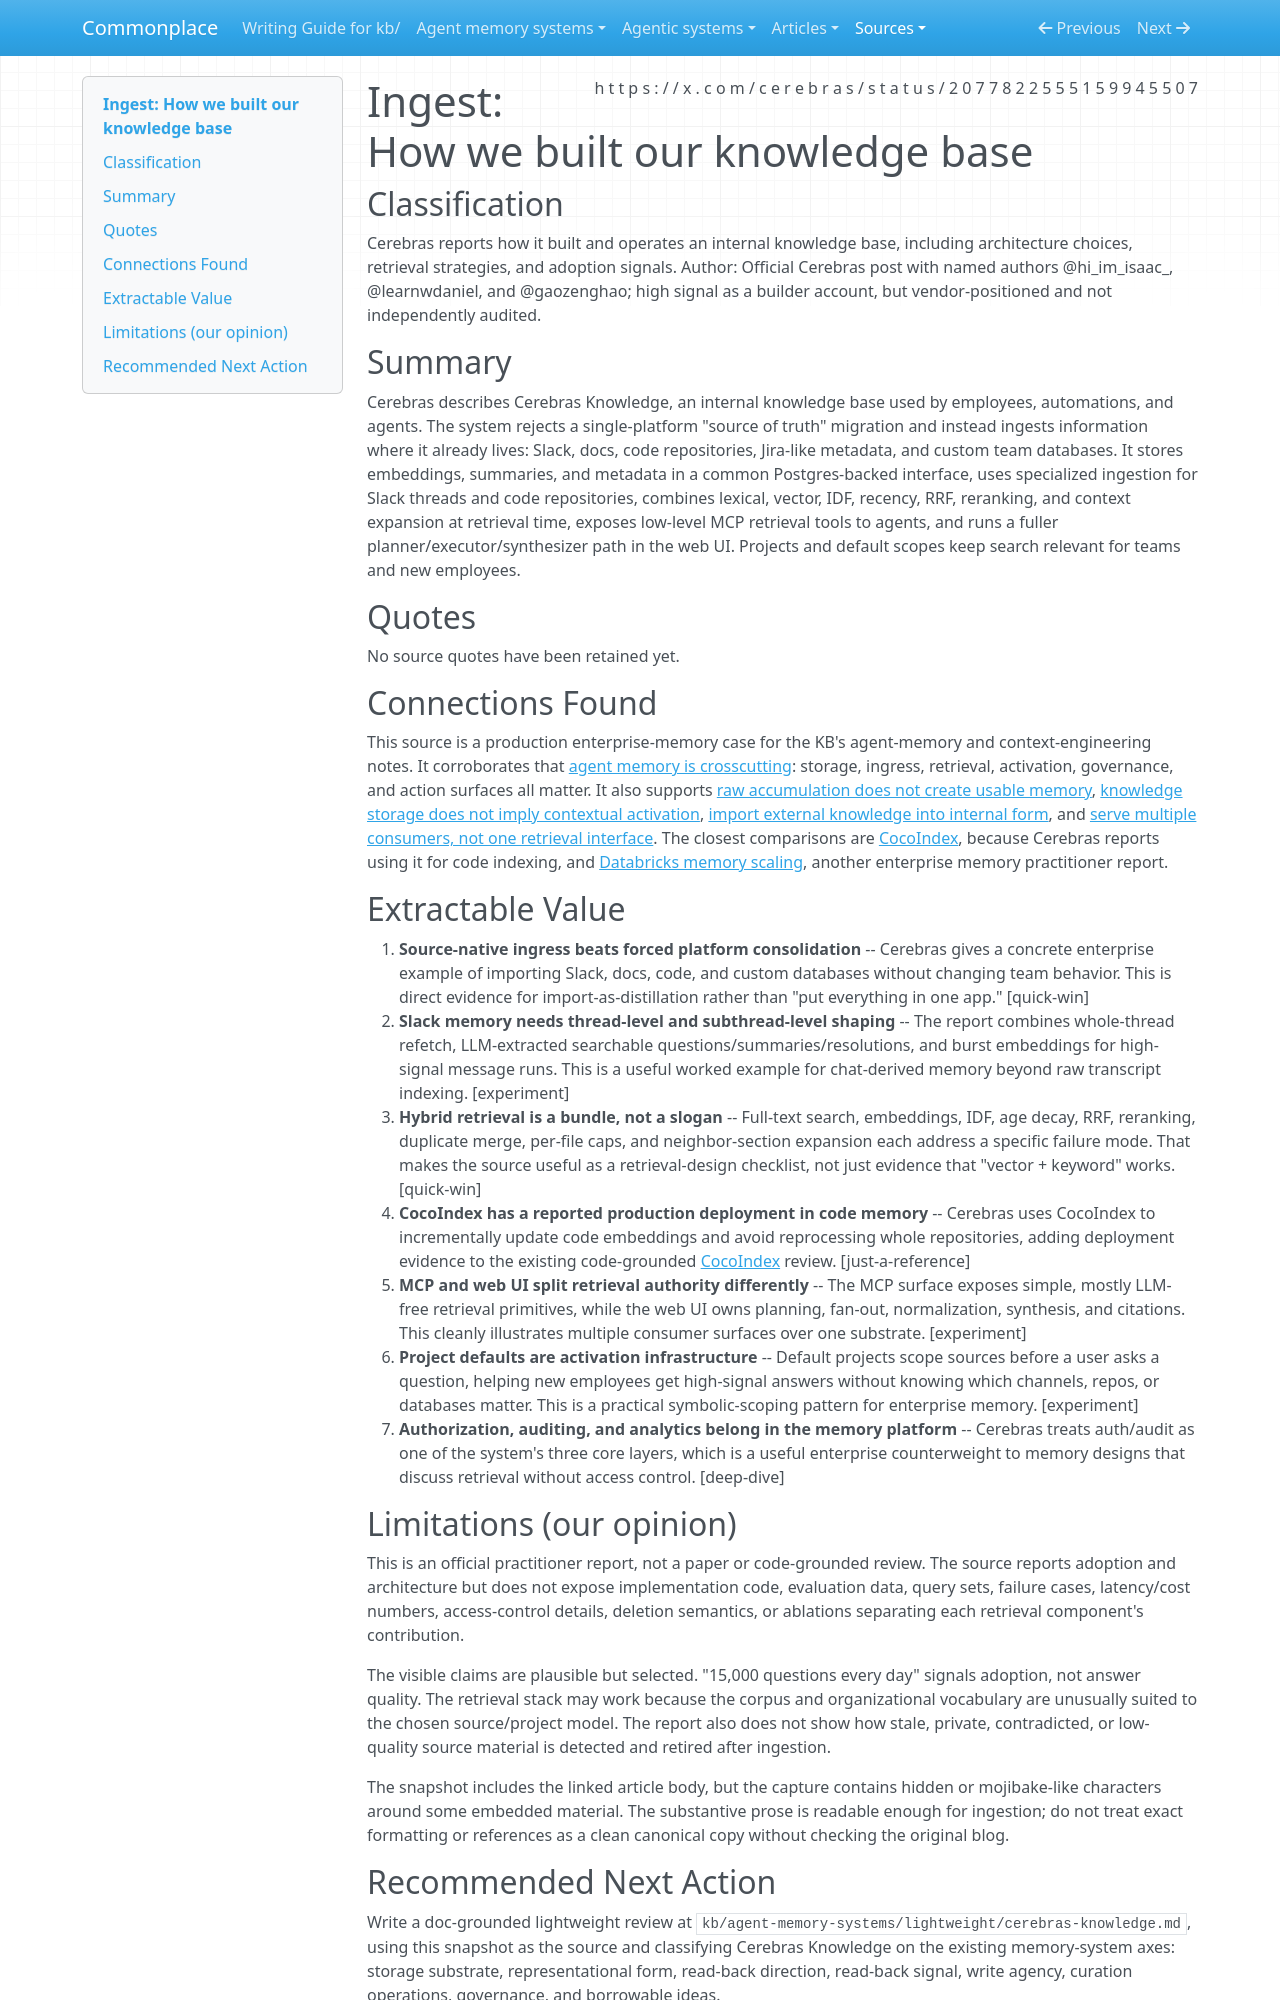

repository: zby/commonplace · page: sources/how-we-built-our-knowledge-base-2077822555159945507.ingest/index.html · generator: mkdocs

---
description: "Cerebras practitioner report on an internal enterprise knowledge base: source-native ingestion, Slack/code retrieval, MCP tools, project scoping, and multi-consumer activation"
source: https://x.com/cerebras/status/2077822555159945507
captured: "2026-07-17T11:11:46.803761+00:00"
capture: xdk
genre: practitioner-report
snapshot_sha256: 403502a83f64f810c3ae3c0d8dd2303eaf37c17de03ec4b4940c44b7aaee4f16
status_id: 2077822555159945507
conversation_id: 2077822555159945507
post_count: 1
ingested: "2026-07-17"
type: types/ingest-report.md
domains: [agent-memory, context-engineering, enterprise-ai, retrieval]
---

# Ingest: How we built our knowledge base

## Classification

Cerebras reports how it built and operates an internal knowledge base, including architecture choices, retrieval strategies, and adoption signals.
Author: Official Cerebras post with named authors @hi_im_isaac_, @learnwdaniel, and @gaozenghao; high signal as a builder account, but vendor-positioned and not independently audited.

## Summary

Cerebras describes Cerebras Knowledge, an internal knowledge base used by employees, automations, and agents. The system rejects a single-platform "source of truth" migration and instead ingests information where it already lives: Slack, docs, code repositories, Jira-like metadata, and custom team databases. It stores embeddings, summaries, and metadata in a common Postgres-backed interface, uses specialized ingestion for Slack threads and code repositories, combines lexical, vector, IDF, recency, RRF, reranking, and context expansion at retrieval time, exposes low-level MCP retrieval tools to agents, and runs a fuller planner/executor/synthesizer path in the web UI. Projects and default scopes keep search relevant for teams and new employees.

## Quotes

No source quotes have been retained yet.

## Connections Found

This source is a production enterprise-memory case for the KB's agent-memory and context-engineering notes. It corroborates that [agent memory is crosscutting](../theory/agent-memory-is-a-crosscutting-concern-not-a-separable-niche.md): storage, ingress, retrieval, activation, governance, and action surfaces all matter. It also supports [raw accumulation does not create usable memory](../theory/raw-accumulation-does-not-create-usable-memory.md), [knowledge storage does not imply contextual activation](../theory/knowledge-storage-does-not-imply-contextual-activation.md), [import external knowledge into internal form](../theory/agent-memory-requirements/import-external-knowledge.md), and [serve multiple consumers, not one retrieval interface](../theory/agent-memory-requirements/serve-multiple-consumers.md). The closest comparisons are [CocoIndex](../agentic-system-analyses/retained/cocoindex-io--cocoindex/memory.md), because Cerebras reports using it for code indexing, and [Databricks memory scaling](./databricks-memory-scaling-ai-agents.ingest.md), another enterprise memory practitioner report.

## Extractable Value

1. **Source-native ingress beats forced platform consolidation** -- Cerebras gives a concrete enterprise example of importing Slack, docs, code, and custom databases without changing team behavior. This is direct evidence for import-as-distillation rather than "put everything in one app." [quick-win]
2. **Slack memory needs thread-level and subthread-level shaping** -- The report combines whole-thread refetch, LLM-extracted searchable questions/summaries/resolutions, and burst embeddings for high-signal message runs. This is a useful worked example for chat-derived memory beyond raw transcript indexing. [experiment]
3. **Hybrid retrieval is a bundle, not a slogan** -- Full-text search, embeddings, IDF, age decay, RRF, reranking, duplicate merge, per-file caps, and neighbor-section expansion each address a specific failure mode. That makes the source useful as a retrieval-design checklist, not just evidence that "vector + keyword" works. [quick-win]
4. **CocoIndex has a reported production deployment in code memory** -- Cerebras uses CocoIndex to incrementally update code embeddings and avoid reprocessing whole repositories, adding deployment evidence to the existing code-grounded [CocoIndex](../agentic-system-analyses/retained/cocoindex-io--cocoindex/memory.md) review. [just-a-reference]
5. **MCP and web UI split retrieval authority differently** -- The MCP surface exposes simple, mostly LLM-free retrieval primitives, while the web UI owns planning, fan-out, normalization, synthesis, and citations. This cleanly illustrates multiple consumer surfaces over one substrate. [experiment]
6. **Project defaults are activation infrastructure** -- Default projects scope sources before a user asks a question, helping new employees get high-signal answers without knowing which channels, repos, or databases matter. This is a practical symbolic-scoping pattern for enterprise memory. [experiment]
7. **Authorization, auditing, and analytics belong in the memory platform** -- Cerebras treats auth/audit as one of the system's three core layers, which is a useful enterprise counterweight to memory designs that discuss retrieval without access control. [deep-dive]

## Limitations (our opinion)

This is an official practitioner report, not a paper or code-grounded review. The source reports adoption and architecture but does not expose implementation code, evaluation data, query sets, failure cases, latency/cost numbers, access-control details, deletion semantics, or ablations separating each retrieval component's contribution.

The visible claims are plausible but selected. "15,000 questions every day" signals adoption, not answer quality. The retrieval stack may work because the corpus and organizational vocabulary are unusually suited to the chosen source/project model. The report also does not show how stale, private, contradicted, or low-quality source material is detected and retired after ingestion.

The snapshot includes the linked article body, but the capture contains hidden or mojibake-like characters around some embedded material. The substantive prose is readable enough for ingestion; do not treat exact formatting or references as a clean canonical copy without checking the original blog.
